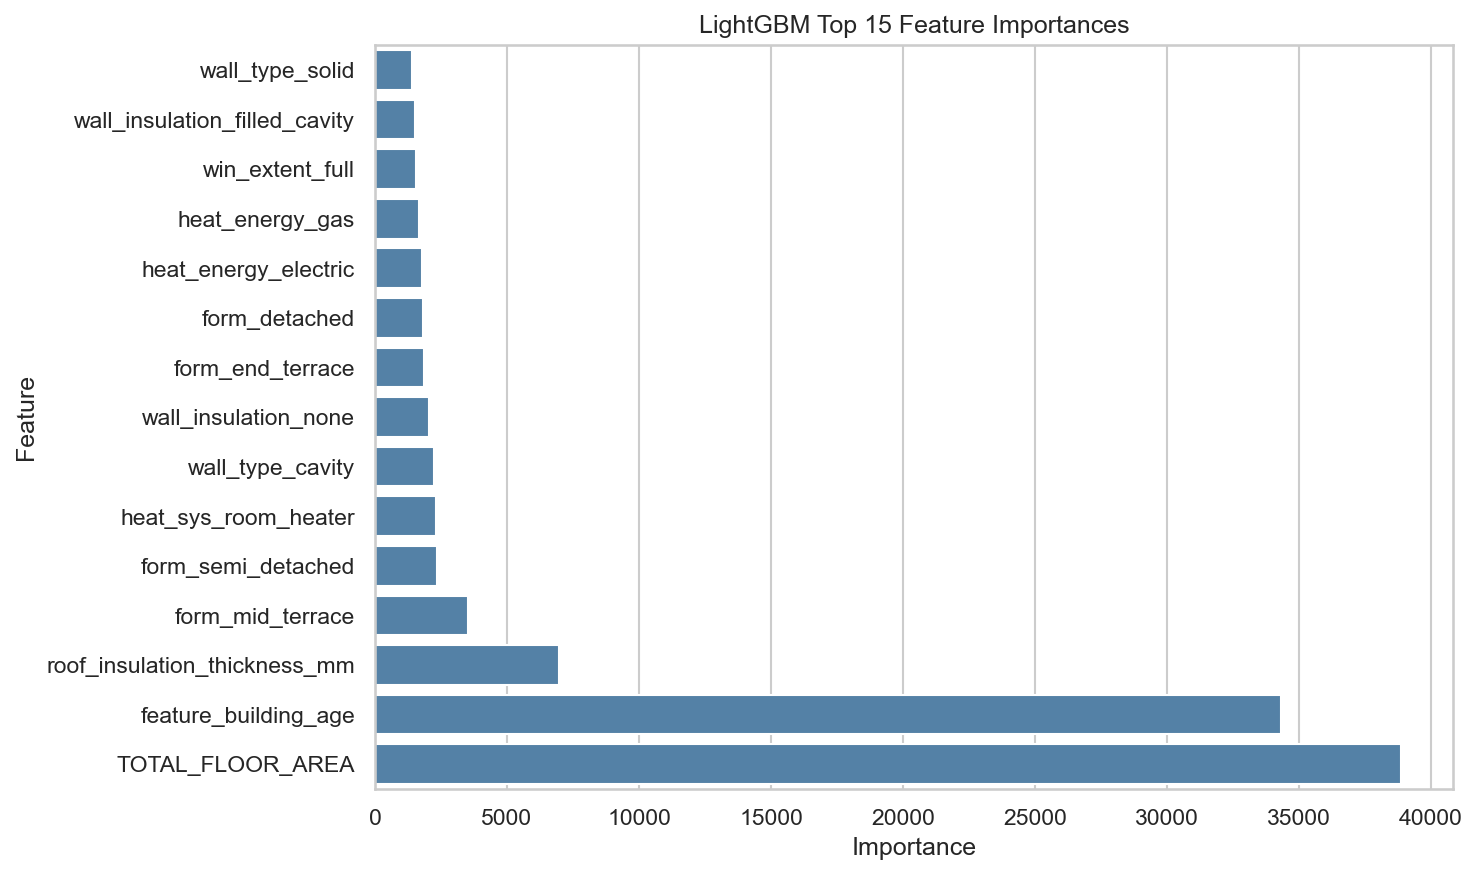

The data file committed next to this chart (first rows):
feature, importance
TOTAL_FLOOR_AREA, 38877
feature_building_age, 34318
roof_insulation_thickness_mm, 6961
form_mid_terrace, 3529
form_semi_detached, 2336
heat_sys_room_heater, 2300
wall_type_cavity, 2224
wall_insulation_none, 2062
form_end_terrace, 1875
form_detached, 1829
heat_energy_electric, 1772
heat_energy_gas, 1653
win_extent_full, 1568
wall_insulation_filled_cavity, 1535
wall_type_solid, 1394
